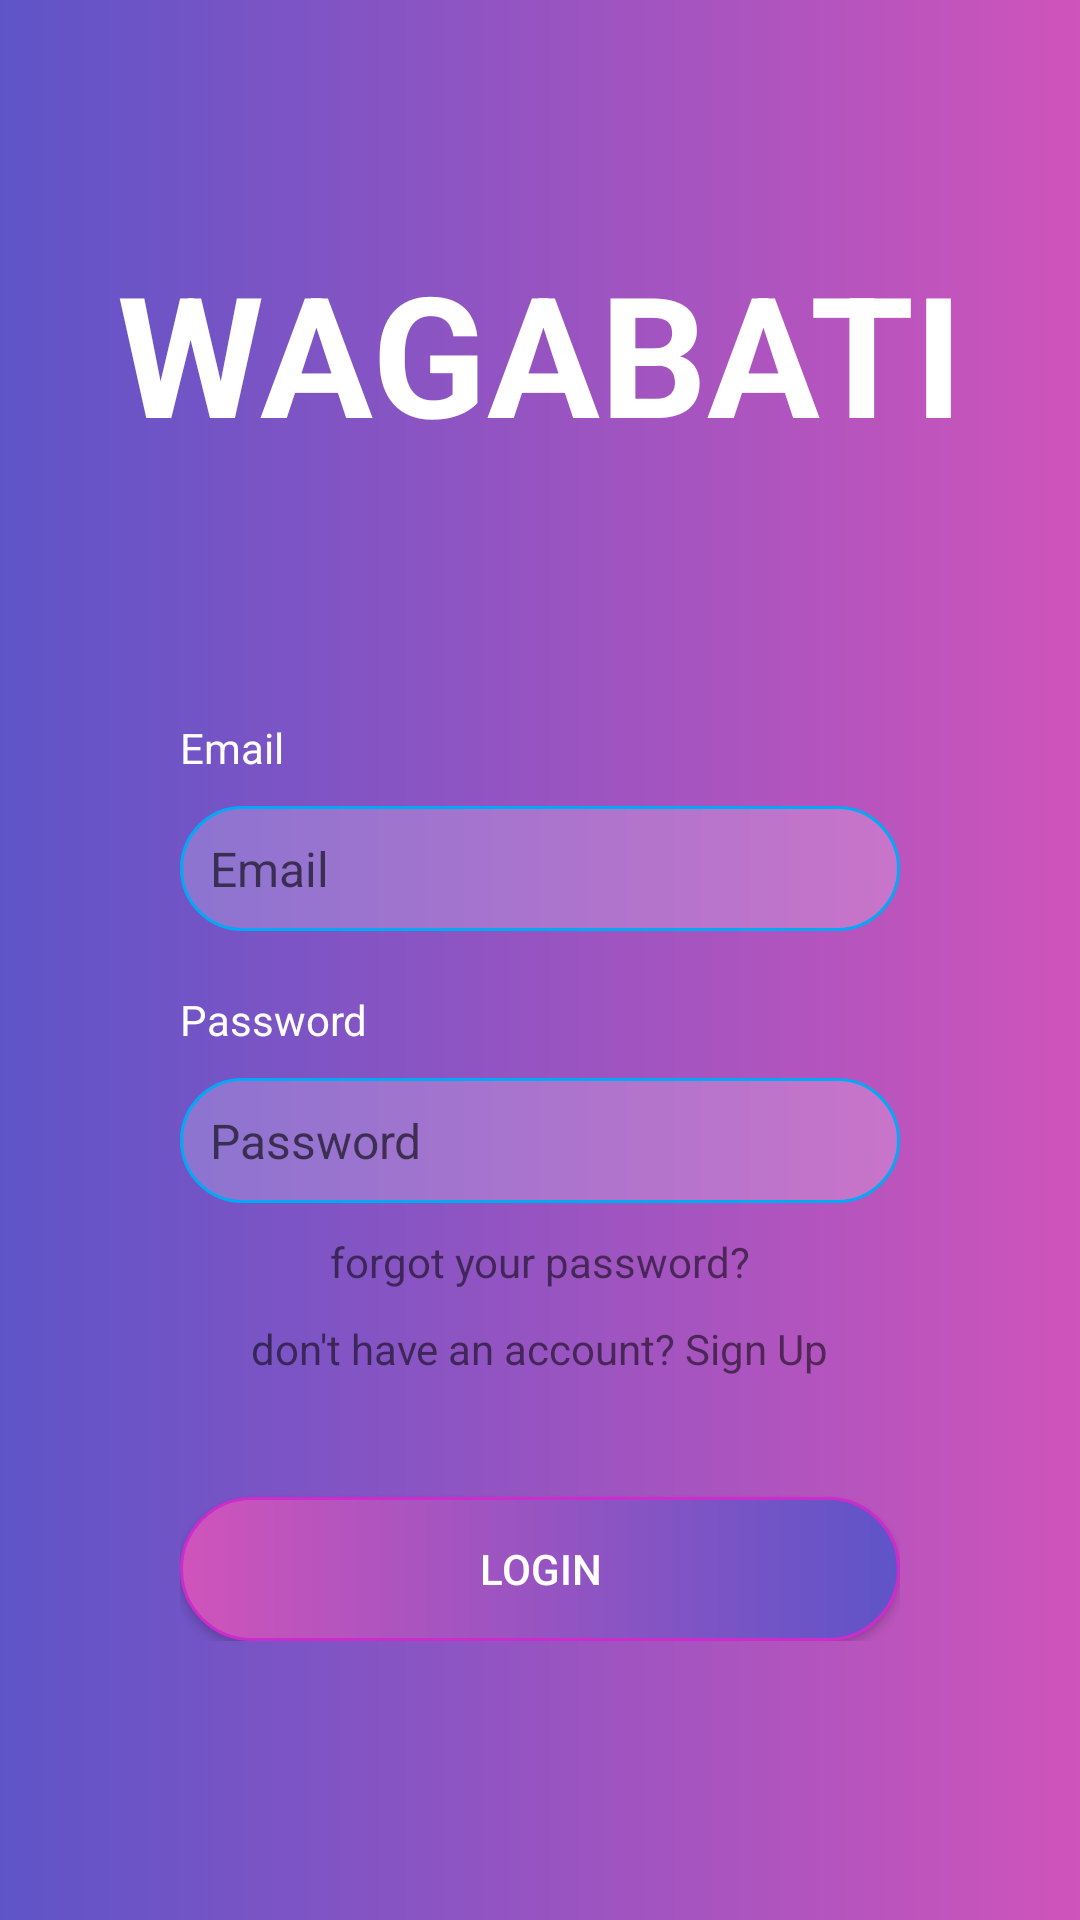

The Android layout XML behind this screen, and the referenced resources:
<!-- AndroidManifest.xml: application theme Theme.Fall_22_project -->
<!-- res/layout/fragment_login.xml -->
<?xml version="1.0" encoding="utf-8"?>
<androidx.appcompat.widget.LinearLayoutCompat xmlns:android="http://schemas.android.com/apk/res/android"
    xmlns:app="http://schemas.android.com/apk/res-auto"
    xmlns:tools="http://schemas.android.com/tools"
    android:id="@+id/login_container"
    android:background="@drawable/global_layout"
    android:orientation="vertical"
    android:layout_width="match_parent"
    android:layout_height="match_parent"
    tools:context=".ui.main.LoginFragment">

    <androidx.appcompat.widget.LinearLayoutCompat
        android:id="@+id/linearLayoutCompat"
        android:layout_width="match_parent"
        android:layout_height="match_parent"
        android:orientation="vertical">

        <TextView
            android:layout_width="wrap_content"
            android:layout_height="wrap_content"
            android:layout_gravity="center"
            android:layout_marginBottom="85dp"
            android:text="@string/brand_name"
            android:textAllCaps="true"
            android:textColor="@color/white"
            android:textSize="56sp"
            android:textStyle="bold"
            android:gravity="bottom"
            android:layout_weight="1"/>

        <androidx.appcompat.widget.LinearLayoutCompat
            android:layout_width="match_parent"
            android:layout_height="0dp"
            android:orientation="horizontal"
            android:layout_weight="5">
            <View
                android:layout_width="0dp"
                android:layout_height="match_parent"
                android:layout_weight="1"/>
            <LinearLayout
                android:layout_width="0dp"
                android:layout_height="wrap_content"
                android:layout_weight="4"
                android:orientation="vertical">


                <TextView
                    android:layout_width="wrap_content"
                    android:layout_height="wrap_content"
                    android:text="Email"
                    android:textColor="@color/white"
                    app:layout_constraintBottom_toBottomOf="parent"
                    app:layout_constraintEnd_toEndOf="parent"
                    app:layout_constraintStart_toStartOf="parent"
                    app:layout_constraintTop_toTopOf="parent" />

                <EditText
                    android:id="@+id/user_email_input_field"
                    android:layout_width="match_parent"
                    android:layout_height="wrap_content"
                    android:layout_marginTop="10dp"
                    android:layout_marginBottom="10dp"
                    android:textColor="@color/white"
                    android:background="@drawable/text_inputs_background_style"
                    android:hint="Email"
                    android:inputType="text"
                    android:textSize="16sp" />

                <TextView
                    android:layout_width="wrap_content"
                    android:layout_height="wrap_content"
                    android:layout_marginTop="10dp"
                    android:text="Password"
                    android:textColor="@color/white"
                    app:layout_constraintBottom_toBottomOf="parent"
                    app:layout_constraintEnd_toEndOf="parent"
                    app:layout_constraintStart_toStartOf="parent"
                    app:layout_constraintTop_toTopOf="parent" />

                <EditText
                    android:id="@+id/user_password_input_field"
                    android:layout_width="match_parent"
                    android:layout_height="wrap_content"
                    android:layout_marginTop="10dp"
                    android:textColor="@color/white"
                    android:background="@drawable/text_inputs_background_style"
                    android:hint="Password"
                    android:inputType="textPassword"
                    android:textSize="16sp" />

                <TextView
                    android:id="@+id/forgot_password_link"
                    android:layout_width="wrap_content"
                    android:layout_height="wrap_content"
                    android:layout_gravity="center"
                    android:layout_marginTop="10dp"
                    android:text="forgot your password?"
                    android:textColor="@color/gray"
                    app:layout_constraintBottom_toBottomOf="parent"
                    app:layout_constraintEnd_toEndOf="parent"
                    app:layout_constraintStart_toStartOf="parent"
                    app:layout_constraintTop_toTopOf="parent" />

                <TextView
                    android:id="@+id/sign_up_link"
                    android:layout_width="wrap_content"
                    android:layout_height="wrap_content"
                    android:layout_gravity="center"
                    android:layout_marginTop="10dp"
                    android:text="don't have an account? Sign Up"
                    android:clickable="true"
                    android:textColor="@color/gray"
                    app:layout_constraintBottom_toBottomOf="parent"
                    app:layout_constraintEnd_toEndOf="parent"
                    app:layout_constraintStart_toStartOf="parent"
                    app:layout_constraintTop_toTopOf="parent" />


                <androidx.appcompat.widget.AppCompatButton
                    android:id="@+id/login_button"
                    android:layout_width="match_parent"
                    android:layout_height="wrap_content"
                    android:layout_marginTop="40sp"
                    android:background="@drawable/inputs_background_style"
                    android:text="Login"
                    android:textColor="@color/white" />
            </LinearLayout>

            <View
                android:layout_width="0dp"
                android:layout_height="match_parent"
                android:layout_weight="1"/>
        </androidx.appcompat.widget.LinearLayoutCompat>


    </androidx.appcompat.widget.LinearLayoutCompat>



</androidx.appcompat.widget.LinearLayoutCompat>
<!-- resources referenced by this layout -->
<resources>
  <!-- drawable global_layout (drawable) -->
  <?xml version="1.0" encoding="utf-8"?>
  
  
      <shape xmlns:android="http://schemas.android.com/apk/res/android" android:shape="rectangle">
          <gradient
              android:startColor="#5e54c8"
              android:endColor="#cf54bb"
              />
      </shape>
  <!-- drawable inputs_background_style (drawable) -->
  <?xml version="1.0" encoding="utf-8"?>
  
  
      <shape xmlns:android="http://schemas.android.com/apk/res/android" android:shape="rectangle">
          <corners android:radius="25dp"/>
          <padding android:left="10dp" android:right="10dp" android:top="10dp" android:bottom="10dp"/>
          <stroke android:width="1dp" android:color="#CC2CCC"/>
          <solid android:color="#cc62cc" />
          <gradient
              android:endColor="#5e54c8"
              android:startColor="#cf54bb"
               />
  
      </shape>
  <!-- drawable text_inputs_background_style (drawable) -->
  <?xml version="1.0" encoding="utf-8"?>
  
  
      <shape xmlns:android="http://schemas.android.com/apk/res/android" android:shape="rectangle">
          <corners android:radius="25dp"/>
          <padding android:left="10dp" android:right="10dp" android:top="10dp" android:bottom="10dp"/>
          <stroke android:width="1dp" android:color="#03A9F4"/>
          <solid android:color="#30FFFFFF" />
      </shape>
  <string name="brand_name">Wagabati</string>
  <style name="Theme.Fall_22_project" parent="Theme.MaterialComponents.DayNight.DarkActionBar">
          
          <item name="colorPrimary">@color/purple_500</item>
          <item name="colorPrimaryVariant">@color/purple_700</item>
          <item name="colorOnPrimary">@color/white</item>
          
          <item name="colorSecondary">@color/teal_200</item>
          <item name="colorSecondaryVariant">@color/teal_700</item>
          <item name="colorOnSecondary">@color/black</item>
          
          <item name="android:statusBarColor">?attr/colorPrimaryVariant</item>
          
      </style>
  <!-- not gathered from this repository: default colours our renderer supplied (Android Studio template values) -->
  <color name="purple_500">#FF6200EE</color>
  <color name="purple_700">#FF3700B3</color>
  <color name="teal_200">#FF03DAC5</color>
  <color name="teal_700">#FF018786</color>
  <color name="black">#FF000000</color>
  <color name="white">#FFFFFFFF</color>
</resources>
